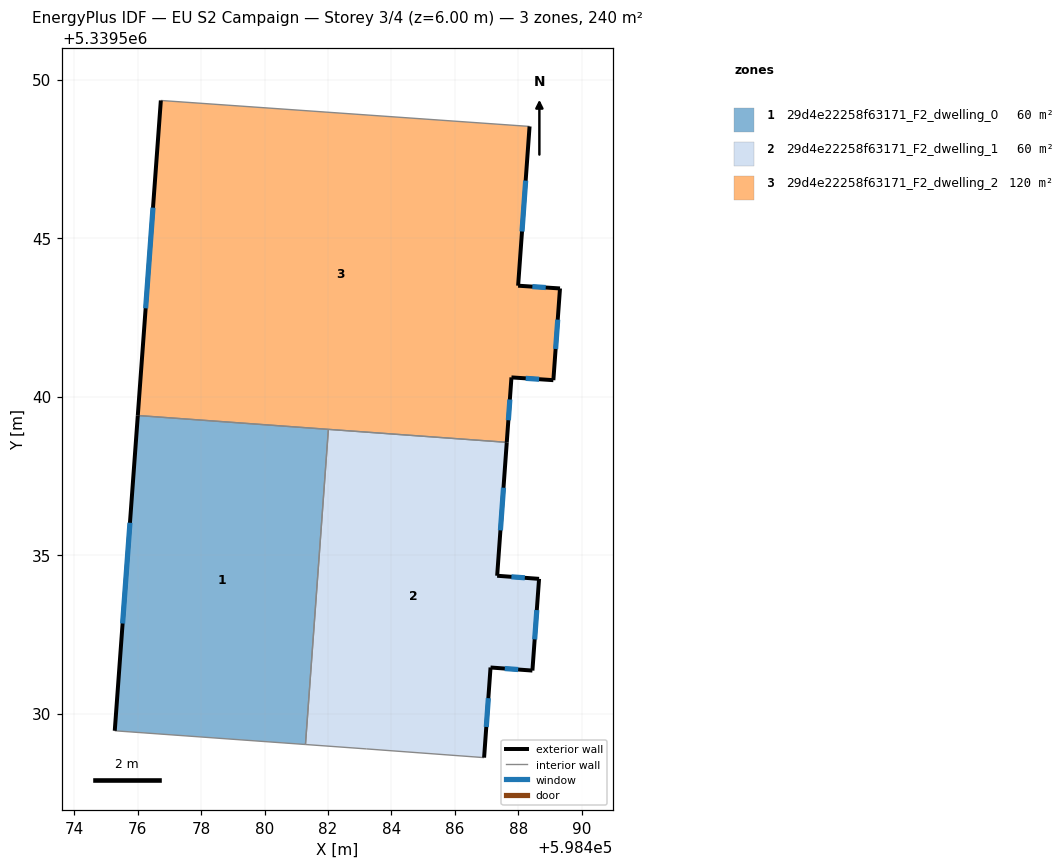
=== STOREY PLAN SPEC (per zone: floor XY polygon, exterior-wall plan segments, windows/doors) ===
zone 1: 29d4e22258f63171_F2_dwelling_0  (60.1 m²)
  floor: (598482.01, 5339538.97) (598481.29, 5339529.03) (598475.27, 5339529.46) (598476.00, 5339539.40)
  exterior wall: (598476.00, 5339539.40) – (598475.27, 5339529.46)  [10.0 m]
    window: (598475.75, 5339536.02) – (598475.52, 5339532.84)  [3.1 m²]
  interior walls: 3
zone 2: 29d4e22258f63171_F2_dwelling_1  (60.1 m²)
  floor: (598487.64, 5339538.56) (598487.34, 5339534.35) (598488.66, 5339534.25) (598488.45, 5339531.36) (598487.13, 5339531.46) (598486.92, 5339528.61) (598483.21, 5339528.89) (598481.29, 5339529.03) (598482.01, 5339538.97)
  exterior wall: (598486.92, 5339528.61) – (598487.13, 5339531.46)  [2.9 m]
    window: (598486.99, 5339529.58) – (598487.06, 5339530.49)  [0.9 m²]
  exterior wall: (598487.34, 5339534.35) – (598487.64, 5339538.56)  [4.2 m]
    window: (598487.44, 5339535.78) – (598487.54, 5339537.13)  [1.3 m²]
  exterior wall: (598488.66, 5339534.25) – (598487.34, 5339534.35)  [1.3 m]
    window: (598488.21, 5339534.28) – (598487.79, 5339534.32)  [0.4 m²]
  exterior wall: (598488.45, 5339531.36) – (598488.66, 5339534.25)  [2.9 m]
    window: (598488.52, 5339532.34) – (598488.59, 5339533.27)  [0.9 m²]
  exterior wall: (598487.13, 5339531.46) – (598488.45, 5339531.36)  [1.3 m]
    window: (598487.58, 5339531.42) – (598488.00, 5339531.39)  [0.4 m²]
  interior walls: 4
zone 3: 29d4e22258f63171_F2_dwelling_2  (120.2 m²)
  floor: (598488.36, 5339548.52) (598488.00, 5339543.50) (598489.32, 5339543.41) (598489.11, 5339540.52) (598487.79, 5339540.61) (598487.64, 5339538.56) (598476.00, 5339539.40) (598476.73, 5339549.34)
  exterior wall: (598476.73, 5339549.34) – (598476.00, 5339539.40)  [10.0 m]
    window: (598476.48, 5339545.96) – (598476.25, 5339542.79)  [3.1 m²]
  exterior wall: (598488.00, 5339543.50) – (598488.36, 5339548.52)  [5.0 m]
    window: (598488.12, 5339545.21) – (598488.24, 5339546.81)  [1.5 m²]
  exterior wall: (598489.32, 5339543.41) – (598488.00, 5339543.50)  [1.3 m]
    window: (598488.87, 5339543.44) – (598488.45, 5339543.47)  [0.4 m²]
  exterior wall: (598489.11, 5339540.52) – (598489.32, 5339543.41)  [2.9 m]
    window: (598489.18, 5339541.50) – (598489.25, 5339542.43)  [0.9 m²]
  exterior wall: (598487.79, 5339540.61) – (598489.11, 5339540.52)  [1.3 m]
    window: (598488.24, 5339540.58) – (598488.66, 5339540.55)  [0.4 m²]
  exterior wall: (598487.64, 5339538.56) – (598487.79, 5339540.61)  [2.1 m]
    window: (598487.69, 5339539.25) – (598487.74, 5339539.91)  [0.6 m²]
  interior walls: 3

=== DERIVED (storey summary) ===
Building: EU S2 Campaign
Storey: 3 of 4  (floor level z = 6.00 m)
Storey gross floor area: 240.5 m²
Zones on this storey: 3
  - 29d4e22258f63171_F2_dwelling_0: floor 60.1 m²; exterior wall 10.0 m (29.9 m²); 1 window(s) 3.1 m²; WWR 10.2%
  - 29d4e22258f63171_F2_dwelling_1: floor 60.1 m²; exterior wall 12.6 m (37.9 m²); 5 window(s) 3.9 m²; WWR 10.2%
  - 29d4e22258f63171_F2_dwelling_2: floor 120.2 m²; exterior wall 22.6 m (67.8 m²); 6 window(s) 6.9 m²; WWR 10.2%
Zone adjacency (shared interzone walls):
  - 29d4e22258f63171_F2_dwelling_0 ↔ 29d4e22258f63171_F2_dwelling_1
  - 29d4e22258f63171_F2_dwelling_0 ↔ 29d4e22258f63171_F2_dwelling_2
  - 29d4e22258f63171_F2_dwelling_1 ↔ 29d4e22258f63171_F2_dwelling_2